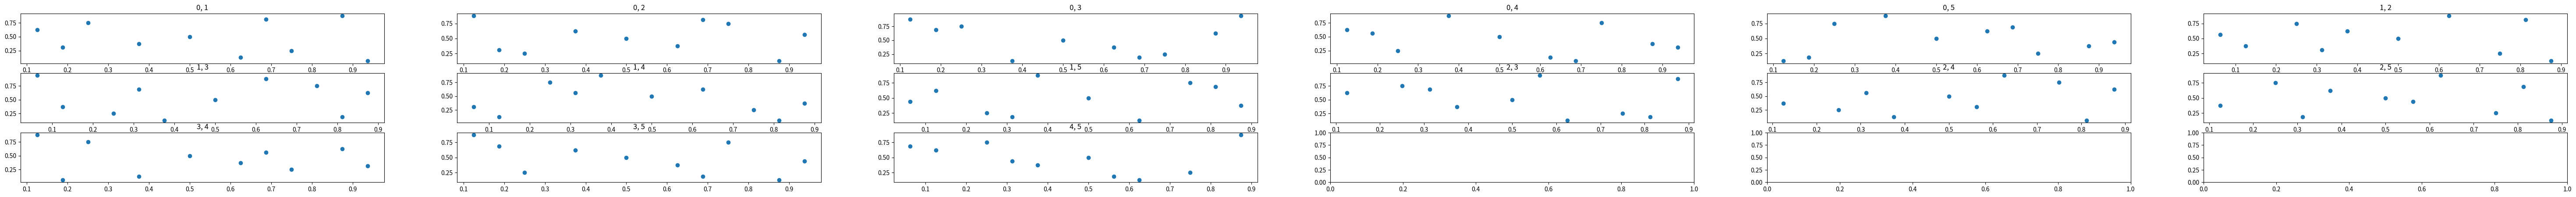
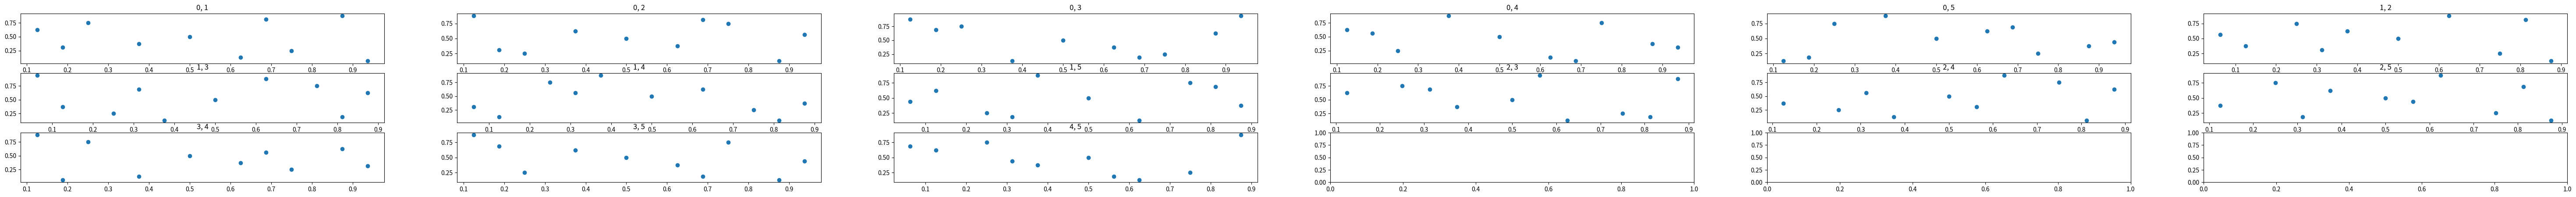

Generate these figures, in order, with matplotlib:
"""
  Licensing:
    This code is distributed under the MIT license.
  Authors:
[redacted]
[redacted]
[redacted]
[redacted]
[redacted]
[redacted]
    Original code is available from http://people.sc.fsu.edu/~jburkardt/py_src/sobol/sobol.html
"""
import numpy as np


def i4_sobol_generate(dim_num, n, skip=1):
    """
    i4_sobol_generate generates a Sobol dataset.
    Parameters:
      Input, integer dim_num, the spatial dimension.
      Input, integer N, the number of points to generate.
      Input, integer SKIP, the number of initial points to skip.
      Output, real R(M,N), the points.
    """
    r = np.full((n, dim_num), np.nan)
    for j in range(n):
        seed = j + skip
        r[j, 0:dim_num], next_seed = i4_sobol(dim_num, seed)

    return r


def i4_sobol(dim_num, seed):
    """
    Parameters:
      Input, integer DIM_NUM, the number of spatial dimensions.
      DIM_NUM must satisfy 1 <= DIM_NUM <= 40.
      Input/output, integer SEED, the "seed" for the sequence.
      This is essentially the index in the sequence of the quasirandom
      value to be generated.  On output, SEED has been set to the
      appropriate next value, usually simply SEED+1.
      If SEED is less than 0 on input, it is treated as though it were 0.
      An input value of 0 requests the first (0-th) element of the sequence.
      Output, real QUASI(DIM_NUM), the next quasirandom vector.
    """
    global atmost
    global dim_max
    global dim_num_save
    global initialized
    global lastq
    global log_max
    global maxcol
    global poly
    global recipd
    global seed_save
    global v

    if 'initialized' not in list(globals().keys()):
        initialized = 0
        dim_num_save = -1

    if not initialized or dim_num != dim_num_save:
        initialized = 1
        dim_max = 40
        dim_num_save = -1
        log_max = 30
        seed_save = -1

        #  Initialize (part of) V.
        v = np.zeros((dim_max, log_max))
        v[0:40, 0] = np.transpose([
            1, 1, 1, 1, 1, 1, 1, 1, 1, 1,
            1, 1, 1, 1, 1, 1, 1, 1, 1, 1,
            1, 1, 1, 1, 1, 1, 1, 1, 1, 1,
            1, 1, 1, 1, 1, 1, 1, 1, 1, 1])

        v[2:40, 1] = np.transpose([
                  1, 3, 1, 3, 1, 3, 3, 1,
            3, 1, 3, 1, 3, 1, 1, 3, 1, 3,
            1, 3, 1, 3, 3, 1, 3, 1, 3, 1,
            3, 1, 1, 3, 1, 3, 1, 3, 1, 3])

        v[3:40, 2] = np.transpose([
                     7, 5, 1, 3, 3, 7, 5,
            5, 7, 7, 1, 3, 3, 7, 5, 1, 1,
            5, 3, 3, 1, 7, 5, 1, 3, 3, 7,
            5, 1, 1, 5, 7, 7, 5, 1, 3, 3])

        v[5:40, 3] = np.transpose([
                                1, 7,  9,  13, 11,
            1, 3,  7,  9,  5,  13, 13, 11, 3,  15,
            5, 3,  15, 7,  9,  13, 9,  1,  11, 7,
            5, 15, 1,  15, 11, 5,  3,  1,  7,  9])

        v[7:40, 4] = np.transpose([
                                        9,  3,  27,
            15, 29, 21, 23, 19, 11, 25, 7,  13, 17,
            1,  25, 29, 3,  31, 11, 5,  23, 27, 19,
            21, 5,  1,  17, 13, 7,  15, 9,  31, 9])

        v[13:40, 5] = np.transpose([
                        37, 33, 7,  5,  11, 39, 63,
            27, 17, 15, 23, 29, 3,  21, 13, 31, 25,
            9,  49, 33, 19, 29, 11, 19, 27, 15, 25])

        v[19:40, 6] = np.transpose([
                                                   13,
            33, 115, 41, 79, 17, 29,  119, 75, 73, 105,
            7,  59,  65, 21, 3,  113, 61,  89, 45, 107])

        v[37:40, 7] = np.transpose([
            7, 23, 39])

        #  Set POLY.
        poly = [
            1,   3,   7,   11,  13,  19,  25,  37,  59,  47,
            61,  55,  41,  67,  97,  91,  109, 103, 115, 131,
            193, 137, 145, 143, 241, 157, 185, 167, 229, 171,
            213, 191, 253, 203, 211, 239, 247, 285, 369, 299]

        atmost = 2 ** log_max - 1

        #  Find the number of bits in ATMOST.
        maxcol = i4_bit_hi1(atmost)

        #  Initialize row 1 of V.
        v[0, 0:maxcol] = 1


    #  Things to do only if the dimension changed.
    if dim_num != dim_num_save:

        #  Check parameters.
        if dim_num < 1 or dim_max < dim_num:
            print('I4_SOBOL - Fatal error!')
            print('  The spatial dimension DIM_NUM should satisfy:')
            print('    1 <= DIM_NUM <= %d' % dim_max)
            print('  But this input value is DIM_NUM = %d' % dim_num)
            return

        dim_num_save = dim_num

        #  Initialize the remaining rows of V.
        for i in range(2, dim_num + 1):

            #  The bits of the integer POLY(I) gives the form of polynomial I.
            #  Find the degree of polynomial I from binary encoding.
            j = poly[i - 1]
            m = 0
            j //= 2
            while j > 0:
                j //= 2
                m += 1

            #  Expand this bit pattern to separate components of the logical array INCLUD.
            j = poly[i - 1]
            includ = np.zeros(m)
            for k in range(m, 0, -1):
                j2 = j // 2
                includ[k - 1] = (j != 2 * j2)
                j = j2

            #  Calculate the remaining elements of row I as explained
            #  in Bratley and Fox, section 2.
            for j in range(m + 1, maxcol + 1):
                newv = v[i - 1, j - m - 1]
                l = 1
                for k in range(1, m + 1):
                    l *= 2
                    if includ[k - 1]:
                        newv = np.bitwise_xor(
                            int(newv), int(l * v[i - 1, j - k - 1]))
                v[i - 1, j - 1] = newv

        #  Multiply columns of V by appropriate power of 2.
        l = 1
        for j in range(maxcol - 1, 0, -1):
            l *= 2
            v[0:dim_num, j - 1] = v[0:dim_num, j - 1] * l

        #  RECIPD is 1/(common denominator of the elements in V).
        recipd = 1.0 / (2 * l)
        lastq = np.zeros(dim_num)

    seed = int(np.floor(seed))

    if seed < 0:
        seed = 0

    l = 1
    if seed == 0:
        lastq = np.zeros(dim_num)

    elif seed == seed_save + 1:

        #  Find the position of the right-hand zero in SEED.
        l = i4_bit_lo0(seed)

    elif seed <= seed_save:

        seed_save = 0
        lastq = np.zeros(dim_num)

        for seed_temp in range(int(seed_save), int(seed)):
            l = i4_bit_lo0(seed_temp)
            for i in range(1, dim_num + 1):
                lastq[i - 1] = np.bitwise_xor(
                    int(lastq[i - 1]), int(v[i - 1, l - 1]))

        l = i4_bit_lo0(seed)

    elif seed_save + 1 < seed:

        for seed_temp in range(int(seed_save + 1), int(seed)):
            l = i4_bit_lo0(seed_temp)
            for i in range(1, dim_num + 1):
                lastq[i - 1] = np.bitwise_xor(
                    int(lastq[i - 1]), int(v[i - 1, l - 1]))

        l = i4_bit_lo0(seed)

    #  Check that the user is not calling too many times!
    if maxcol < l:
        print('I4_SOBOL - Fatal error!')
        print('  Too many calls!')
        print('  MAXCOL = %d\n' % maxcol)
        print('  L =      %d\n' % l)
        return

    #  Calculate the new components of QUASI.
    quasi = np.zeros(dim_num)
    for i in range(1, dim_num + 1):
        quasi[i - 1] = lastq[i - 1] * recipd
        lastq[i - 1] = np.bitwise_xor(
            int(lastq[i - 1]), int(v[i - 1, l - 1]))

    seed_save = seed
    seed += 1

    return [quasi, seed]

def i4_bit_hi1(n):
    """
    i4_bit_hi1 returns the position of the high 1 bit base 2 in an integer.
    Example:
      +------+-------------+-----
      |    N |      Binary | BIT
      +------|-------------+-----
      |    0 |           0 |   0
      |    1 |           1 |   1
      |    2 |          10 |   2
      |    3 |          11 |   2
      |    4 |         100 |   3
      |    5 |         101 |   3
      |    6 |         110 |   3
      |    7 |         111 |   3
      |    8 |        1000 |   4
      |    9 |        1001 |   4
      |   10 |        1010 |   4
      |   11 |        1011 |   4
      |   12 |        1100 |   4
      |   13 |        1101 |   4
      |   14 |        1110 |   4
      |   15 |        1111 |   4
      |   16 |       10000 |   5
      |   17 |       10001 |   5
      | 1023 |  1111111111 |  10
      | 1024 | 10000000000 |  11
      | 1025 | 10000000001 |  11
    Parameters:
      Input, integer N, the integer to be measured.
      N should be nonnegative.  If N is nonpositive, the value will always be 0.
      Output, integer BIT, the number of bits base 2.
    """
    i = np.floor(n)
    bit = 0
    while i > 0:
        bit += 1
        i //= 2
    return bit


def i4_bit_lo0(n):
    """
    I4_BIT_LO0 returns the position of the low 0 bit base 2 in an integer.
    Example:
      +------+------------+----
      |    N |     Binary | BIT
      +------+------------+----
      |    0 |          0 |   1
      |    1 |          1 |   2
      |    2 |         10 |   1
      |    3 |         11 |   3
      |    4 |        100 |   1
      |    5 |        101 |   2
      |    6 |        110 |   1
      |    7 |        111 |   4
      |    8 |       1000 |   1
      |    9 |       1001 |   2
      |   10 |       1010 |   1
      |   11 |       1011 |   3
      |   12 |       1100 |   1
      |   13 |       1101 |   2
      |   14 |       1110 |   1
      |   15 |       1111 |   5
      |   16 |      10000 |   1
      |   17 |      10001 |   2
      | 1023 | 1111111111 |   1
      | 1024 | 0000000000 |   1
      | 1025 | 0000000001 |   1
    Parameters:
      Input, integer N, the integer to be measured.
      N should be nonnegative.
      Output, integer BIT, the position of the low 1 bit.
    """
    bit = 1
    i = np.floor(n)
    while i != 2 * (i // 2):
        bit += 1
        i //= 2
    return bit


if __name__ == '__main__':
    N = 6
    n_axies = int(N*(N-1)/2)
    mat = i4_sobol_generate(N, 10)
    import matplotlib.pyplot as plt
    from itertools import combinations
    fig, axies = plt.subplots(3, int(n_axies/3) + 1, figsize=(5*n_axies, 5))
    for (i, j), ax in zip(combinations(list(range(N)), 2), axies.flatten()):
        ax.scatter(mat[:, i], mat[:, j])
        ax.set_title(f"{i}, {j}")
    plt.show()

    N = 6
    n_axies = int(N*(N-1)/2)
    mat = i4_sobol_generate(N, 10)
    import matplotlib.pyplot as plt
    from itertools import combinations
    fig, axies = plt.subplots(3, int(n_axies/3) + 1, figsize=(5*n_axies, 5))
    for (i, j), ax in zip(combinations(list(range(N)), 2), axies.flatten()):
        ax.scatter(mat[:, i], mat[:, j])
        ax.set_title(f"{i}, {j}")
    plt.show()
